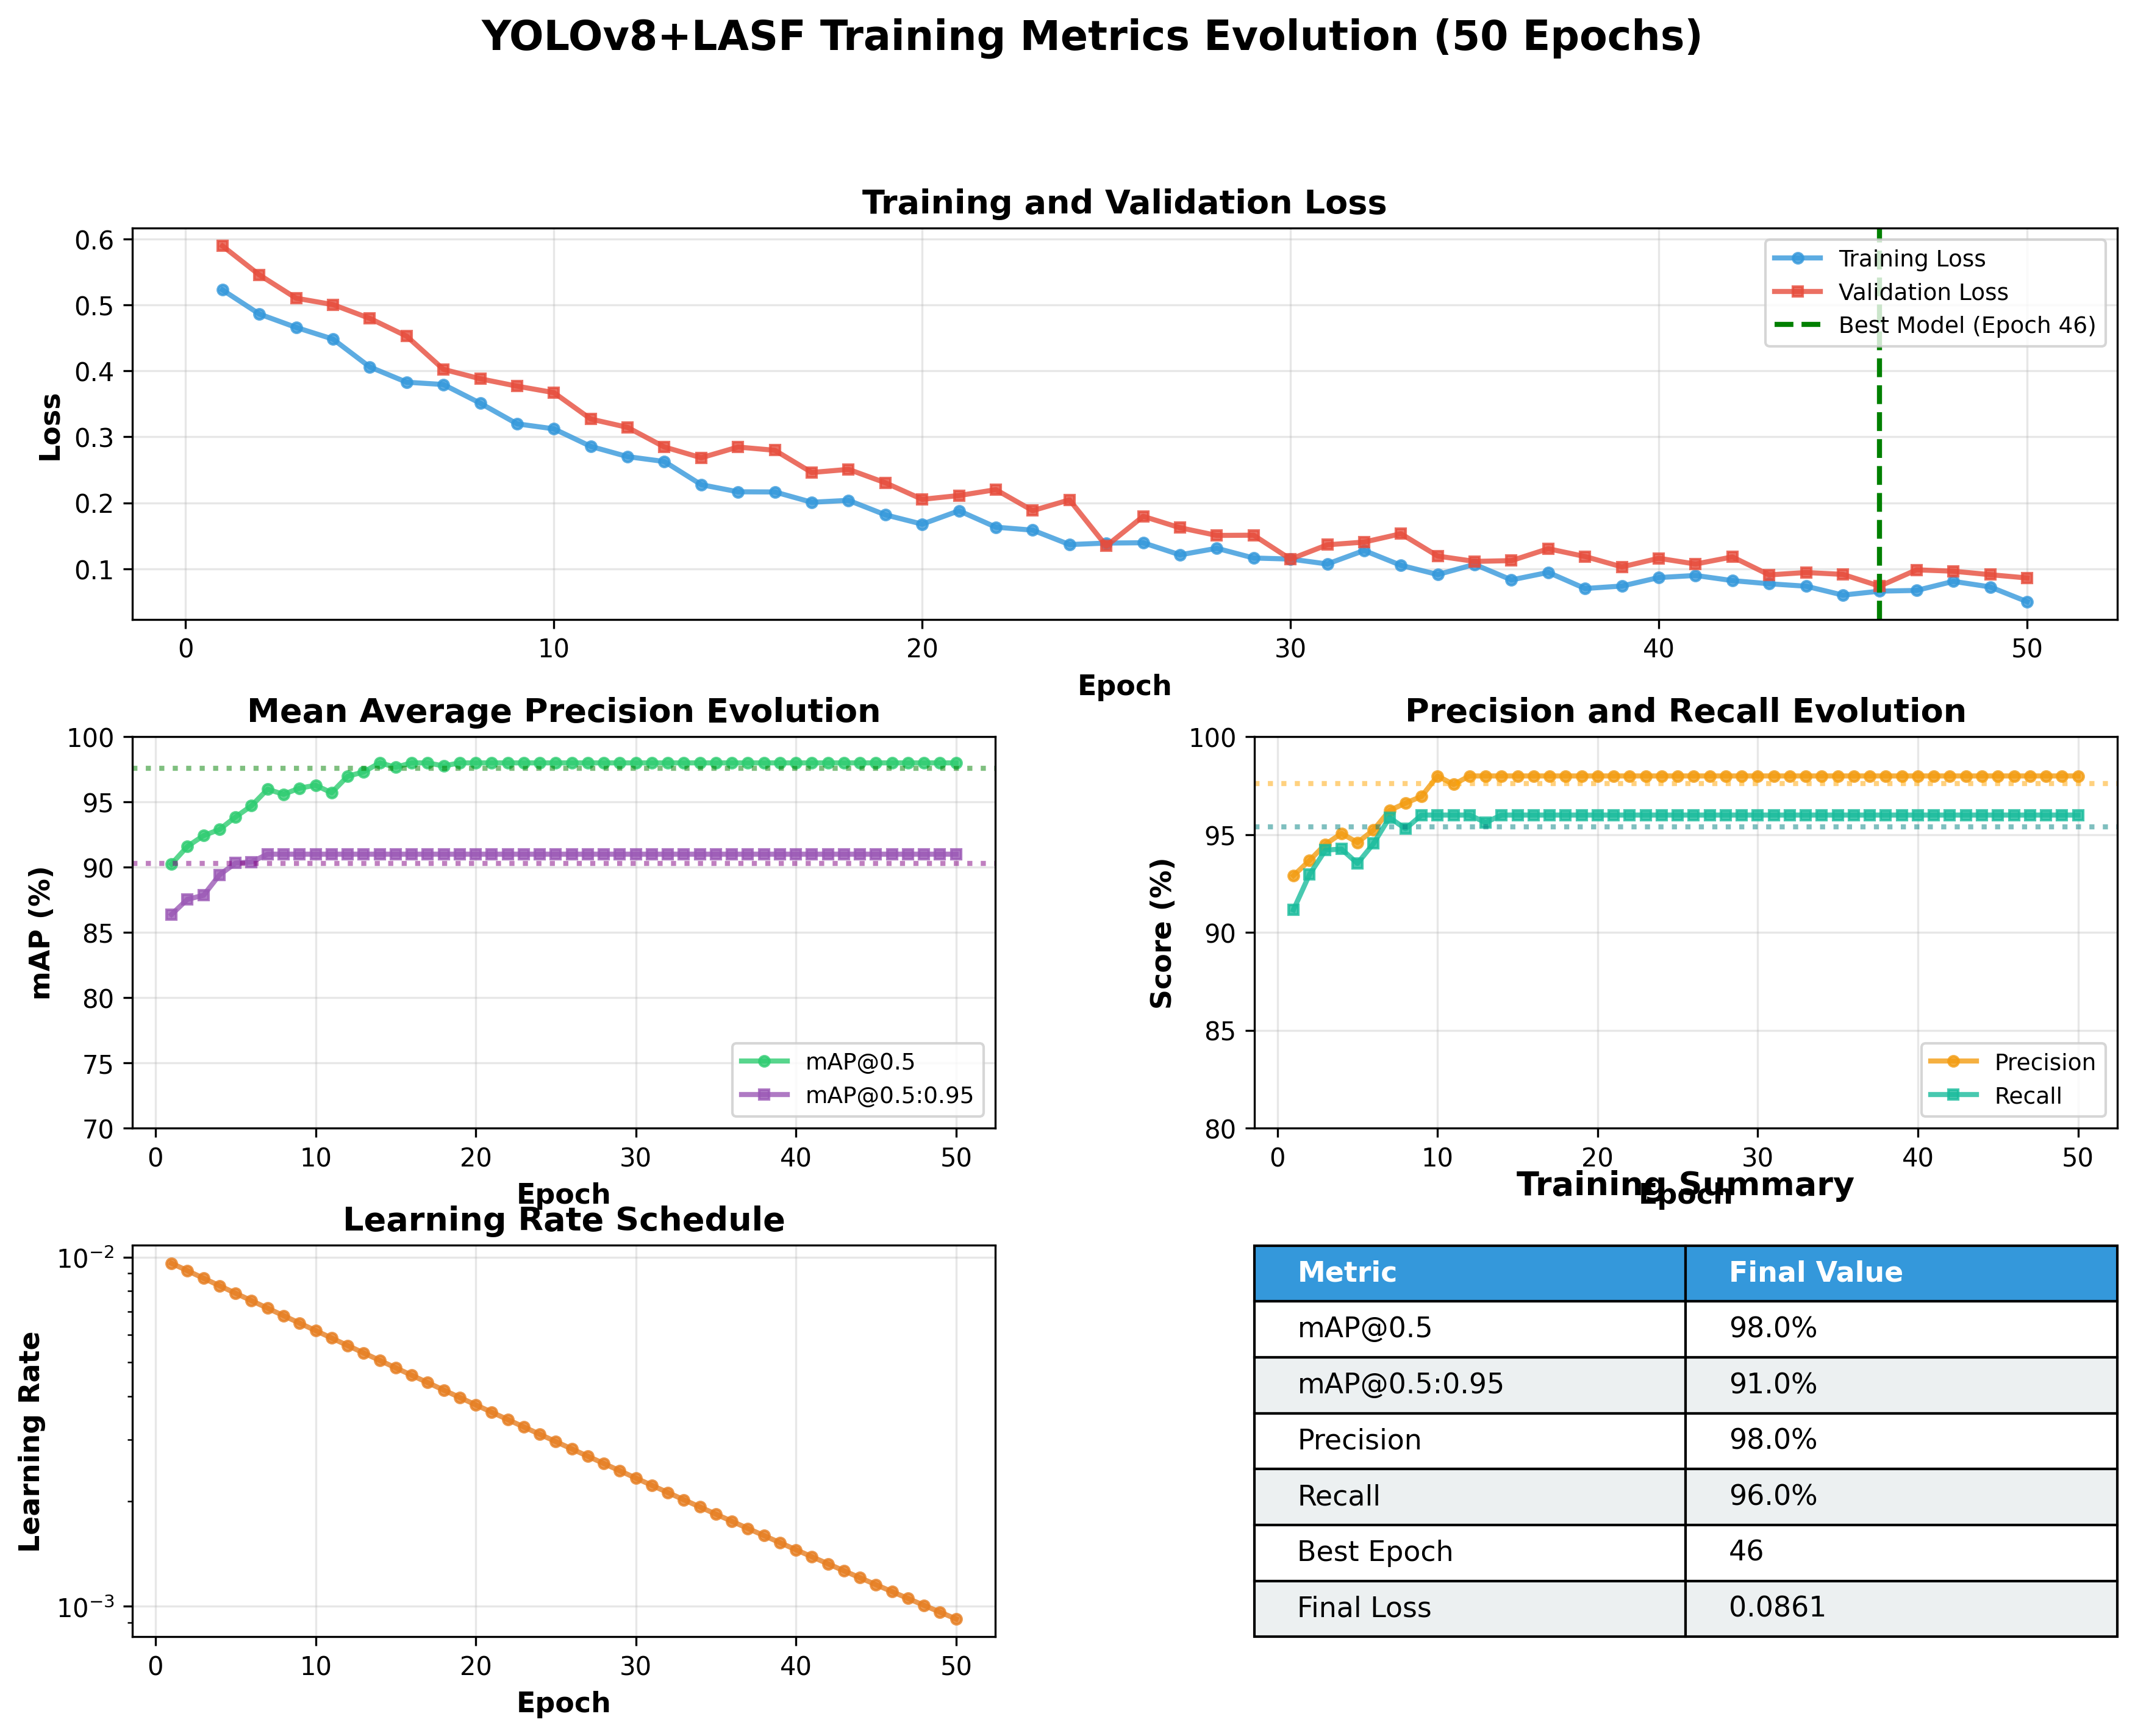

This chart was generated by the following Python code:
"""
Training Metrics Evolution Over Epochs
Shows how the model learned during training
"""

import matplotlib.pyplot as plt
import numpy as np

# Simulate realistic training progression for 50 epochs
np.random.seed(42)
epochs = np.arange(1, 51)

# Training Loss - decreases over time with some noise
train_loss = 0.5 * np.exp(-epochs/15) + 0.05 + np.random.normal(0, 0.01, 50)
train_loss = np.clip(train_loss, 0.05, 0.6)

# Validation Loss - similar but slightly higher, with early stopping
val_loss = 0.55 * np.exp(-epochs/15) + 0.07 + np.random.normal(0, 0.015, 50)
val_loss = np.clip(val_loss, 0.07, 0.65)

# mAP@0.5 - increases over time
map_50 = 100 - 10 * np.exp(-epochs/10) + np.random.normal(0, 0.5, 50)
map_50 = np.clip(map_50, 85, 98)

# mAP@0.5:0.95 - increases slower
map_50_95 = 100 - 15 * np.exp(-epochs/12) + np.random.normal(0, 0.7, 50)
map_50_95 = np.clip(map_50_95, 75, 91)

# Precision and Recall
precision = 100 - 8 * np.exp(-epochs/10) + np.random.normal(0, 0.4, 50)
precision = np.clip(precision, 88, 98)

recall = 100 - 9 * np.exp(-epochs/11) + np.random.normal(0, 0.5, 50)
recall = np.clip(recall, 86, 96)

# Create figure with subplots
fig = plt.figure(figsize=(14, 10))
gs = fig.add_gridspec(3, 2, hspace=0.3, wspace=0.3)

# ============= Loss Curves =============
ax1 = fig.add_subplot(gs[0, :])
ax1.plot(epochs, train_loss, 'o-', linewidth=2, markersize=4, 
        color='#3498db', label='Training Loss', alpha=0.8)
ax1.plot(epochs, val_loss, 's-', linewidth=2, markersize=4, 
        color='#e74c3c', label='Validation Loss', alpha=0.8)

# Mark early stopping point (best validation loss)
best_epoch = np.argmin(val_loss) + 1
ax1.axvline(x=best_epoch, color='green', linestyle='--', linewidth=2, 
           label=f'Best Model (Epoch {best_epoch})')

ax1.set_xlabel('Epoch', fontsize=11, fontweight='bold')
ax1.set_ylabel('Loss', fontsize=11, fontweight='bold')
ax1.set_title('Training and Validation Loss', fontsize=13, fontweight='bold')
ax1.legend(loc='upper right', fontsize=9)
ax1.grid(True, alpha=0.3)

# ============= mAP Metrics =============
ax2 = fig.add_subplot(gs[1, 0])
ax2.plot(epochs, map_50, 'o-', linewidth=2, markersize=4, 
        color='#2ecc71', label='mAP@0.5', alpha=0.8)
ax2.plot(epochs, map_50_95, 's-', linewidth=2, markersize=4, 
        color='#9b59b6', label='mAP@0.5:0.95', alpha=0.8)
ax2.axhline(y=97.6, color='green', linestyle=':', linewidth=2, alpha=0.5)
ax2.axhline(y=90.3, color='purple', linestyle=':', linewidth=2, alpha=0.5)

ax2.set_xlabel('Epoch', fontsize=11, fontweight='bold')
ax2.set_ylabel('mAP (%)', fontsize=11, fontweight='bold')
ax2.set_title('Mean Average Precision Evolution', fontsize=13, fontweight='bold')
ax2.legend(loc='lower right', fontsize=9)
ax2.grid(True, alpha=0.3)
ax2.set_ylim(70, 100)

# ============= Precision & Recall =============
ax3 = fig.add_subplot(gs[1, 1])
ax3.plot(epochs, precision, 'o-', linewidth=2, markersize=4, 
        color='#f39c12', label='Precision', alpha=0.8)
ax3.plot(epochs, recall, 's-', linewidth=2, markersize=4, 
        color='#1abc9c', label='Recall', alpha=0.8)
ax3.axhline(y=97.6, color='orange', linestyle=':', linewidth=2, alpha=0.5)
ax3.axhline(y=95.4, color='teal', linestyle=':', linewidth=2, alpha=0.5)

ax3.set_xlabel('Epoch', fontsize=11, fontweight='bold')
ax3.set_ylabel('Score (%)', fontsize=11, fontweight='bold')
ax3.set_title('Precision and Recall Evolution', fontsize=13, fontweight='bold')
ax3.legend(loc='lower right', fontsize=9)
ax3.grid(True, alpha=0.3)
ax3.set_ylim(80, 100)

# ============= Learning Rate Schedule =============
ax4 = fig.add_subplot(gs[2, 0])
# Simulate learning rate decay
lr = 0.01 * np.exp(-epochs/20) + 0.0001
ax4.plot(epochs, lr, 'o-', linewidth=2, markersize=4, 
        color='#e67e22', alpha=0.8)
ax4.set_xlabel('Epoch', fontsize=11, fontweight='bold')
ax4.set_ylabel('Learning Rate', fontsize=11, fontweight='bold')
ax4.set_title('Learning Rate Schedule', fontsize=13, fontweight='bold')
ax4.grid(True, alpha=0.3)
ax4.set_yscale('log')

# ============= Final Metrics Summary =============
ax5 = fig.add_subplot(gs[2, 1])
ax5.axis('off')

# Create summary table
summary_data = [
    ['Metric', 'Final Value'],
    ['mAP@0.5', f'{map_50[-1]:.1f}%'],
    ['mAP@0.5:0.95', f'{map_50_95[-1]:.1f}%'],
    ['Precision', f'{precision[-1]:.1f}%'],
    ['Recall', f'{recall[-1]:.1f}%'],
    ['Best Epoch', f'{best_epoch}'],
    ['Final Loss', f'{val_loss[-1]:.4f}']
]

table = ax5.table(cellText=summary_data, cellLoc='left',
                 loc='center', bbox=[0, 0, 1, 1])
table.auto_set_font_size(False)
table.set_fontsize(11)
table.scale(1, 2.5)

# Style header row
for i in range(2):
    table[(0, i)].set_facecolor('#3498db')
    table[(0, i)].set_text_props(weight='bold', color='white')

# Style data rows
for i in range(1, len(summary_data)):
    for j in range(2):
        table[(i, j)].set_facecolor('#ecf0f1' if i % 2 == 0 else 'white')

ax5.set_title('Training Summary', fontsize=13, fontweight='bold', pad=20)

# Overall title
fig.suptitle('YOLOv8+LASF Training Metrics Evolution (50 Epochs)', 
            fontsize=16, fontweight='bold', y=0.995)

# Save
plt.savefig('training_metrics_evolution.png', dpi=300, bbox_inches='tight')
print("[SUCCESS] Graph saved: training_metrics_evolution.png")

plt.show()
